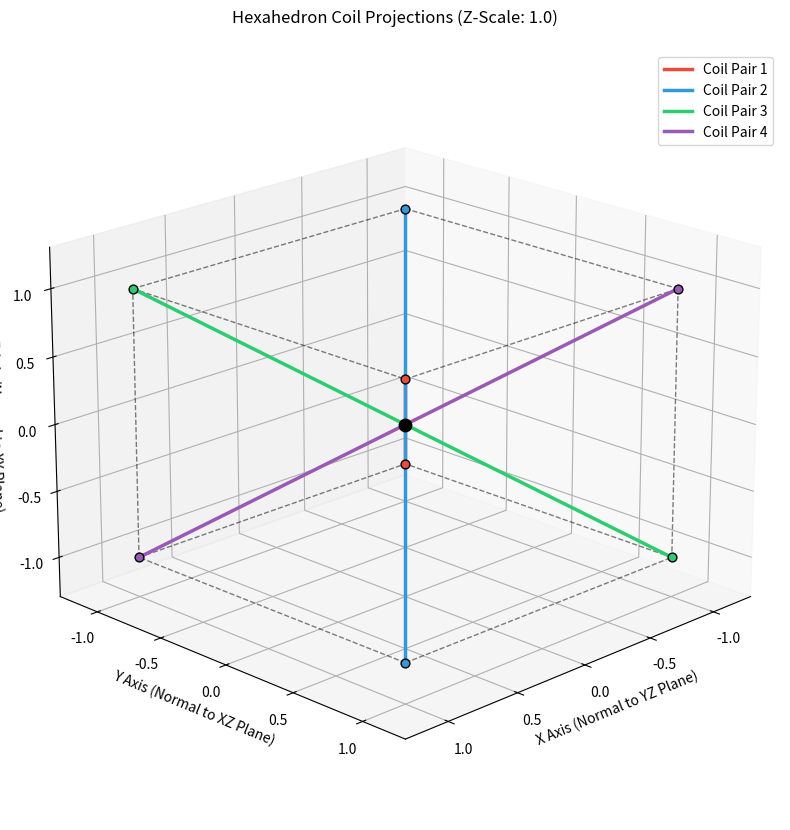

Python code for this plot:
import numpy as np
import matplotlib.pyplot as plt
from mpl_toolkits.mplot3d import Axes3D

# Draws diagonals inside cube
# --- GEOMETRY CONFIGURATION ---
# To elongate, change z_scale from 1.0.
# As derived, z_scale = 1.0 yields perfect 90-degree projections on XZ, YZ, and XY planes.
z_scale = 1.0
x_scale = 1.0
y_scale = 1.0

vertices = np.array([
    [x_scale, y_scale, z_scale],  # 0
    [x_scale, y_scale, -z_scale],  # 1
    [x_scale, -y_scale, z_scale],  # 2
    [x_scale, -y_scale, -z_scale],  # 3
    [-x_scale, y_scale, z_scale],  # 4
    [-x_scale, y_scale, -z_scale],  # 5
    [-x_scale, -y_scale, z_scale],  # 6
    [-x_scale, -y_scale, -z_scale]  # 7
])

edges = [
    (0, 1), (1, 3), (3, 2), (2, 0),  # Front face
    (4, 5), (5, 7), (7, 6), (6, 4),  # Back face
    (0, 4), (1, 5), (2, 6), (3, 7)  # Connecting edges
]

fig = plt.figure(figsize=(10, 10))
ax = fig.add_subplot(111, projection='3d')

# Draw elongated hexahedron wireframe
for edge in edges:
    ax.plot3D(*zip(vertices[edge[0]], vertices[edge[1]]),
              color="black", linewidth=1.0, linestyle="--", alpha=0.5)

# Plot the 8 coil axes
origin = np.array([0, 0, 0])
colors = ["#e74c3c", "#3498db", "#2ecc71", "#9b59b6"]
labels = ["Coil Pair 1", "Coil Pair 2", "Coil Pair 3", "Coil Pair 4"]

for i in range(4):
    v1 = vertices[i]
    v2 = vertices[7 - i]  # Inverted pair

    # Forward ray
    ax.plot3D([origin[0], v1[0]], [origin[1], v1[1]], [origin[2], v1[2]],
              color=colors[i], linewidth=2.5, label=labels[i])
    ax.scatter3D(*v1, color=colors[i], s=40, edgecolors='black')

    # Reverse ray
    ax.plot3D([origin[0], v2[0]], [origin[1], v2[1]], [origin[2], v2[2]],
              color=colors[i], linewidth=2.5)
    ax.scatter3D(*v2, color=colors[i], s=40, edgecolors='black')

ax.scatter3D(0, 0, 0, color="black", s=80, zorder=10)

# Labels and Bounds
ax.set_xlabel('X Axis (Normal to YZ Plane)')
ax.set_ylabel('Y Axis (Normal to XZ Plane)')
ax.set_zlabel('Z Axis (Normal to XY Plane)')
ax.set_title(f'Hexahedron Coil Projections (Z-Scale: {z_scale})', fontsize=12, pad=20)
ax.legend(loc="upper right")

# Dynamic bounding box to maintain aspect ratio integrity
max_val = max(x_scale, y_scale, z_scale) * 1.3
ax.set_xlim(-max_val, max_val)
ax.set_ylim(-max_val, max_val)
ax.set_zlim(-max_val, max_val)

# --- VIEWING INSTRUCTION ---
# To visually verify the 90-degree orthographic projections:
# For XY Plane projection: set elev=90, azim=0
# For XZ Plane projection: set elev=0,  azim=-90
# For YZ Plane projection: set elev=0,  azim=0
ax.view_init(elev=20, azim=45)
ax.grid(True, linestyle=':', alpha=0.4)

plt.show()
